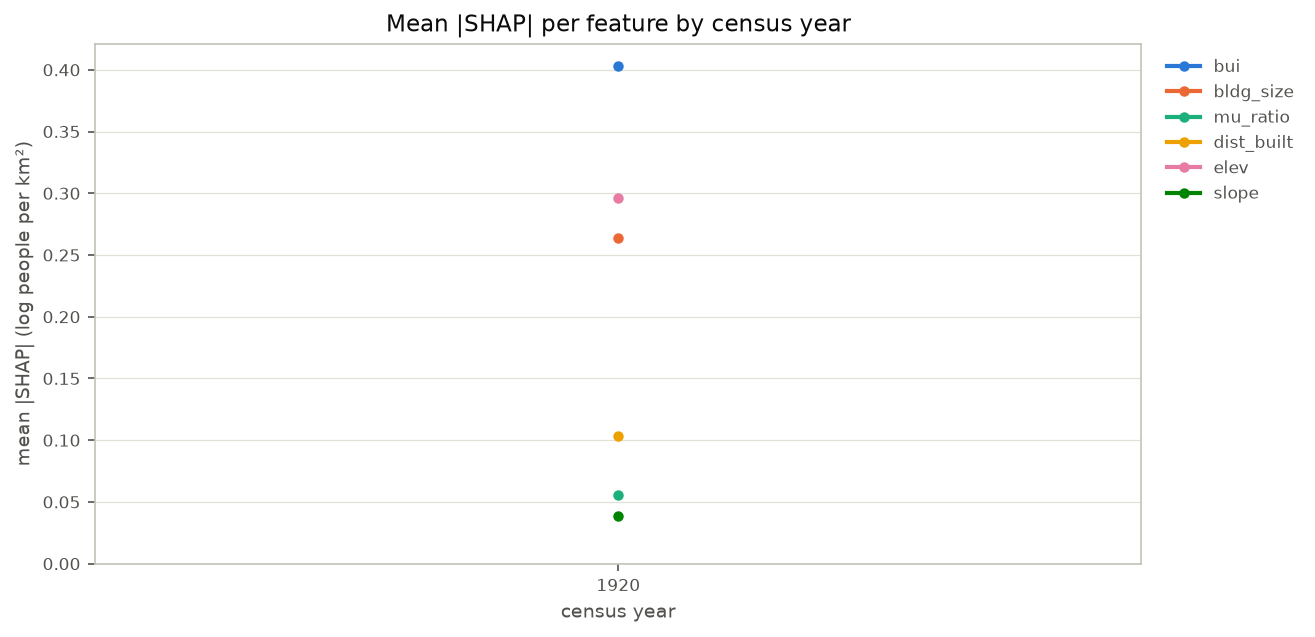

Source data for this figure (header and first rows):
year, bui, bldg_size, mu_ratio, dist_built, elev, slope
1920, 0.4028, 0.2636, 0.05558, 0.1033, 0.296, 0.03869
